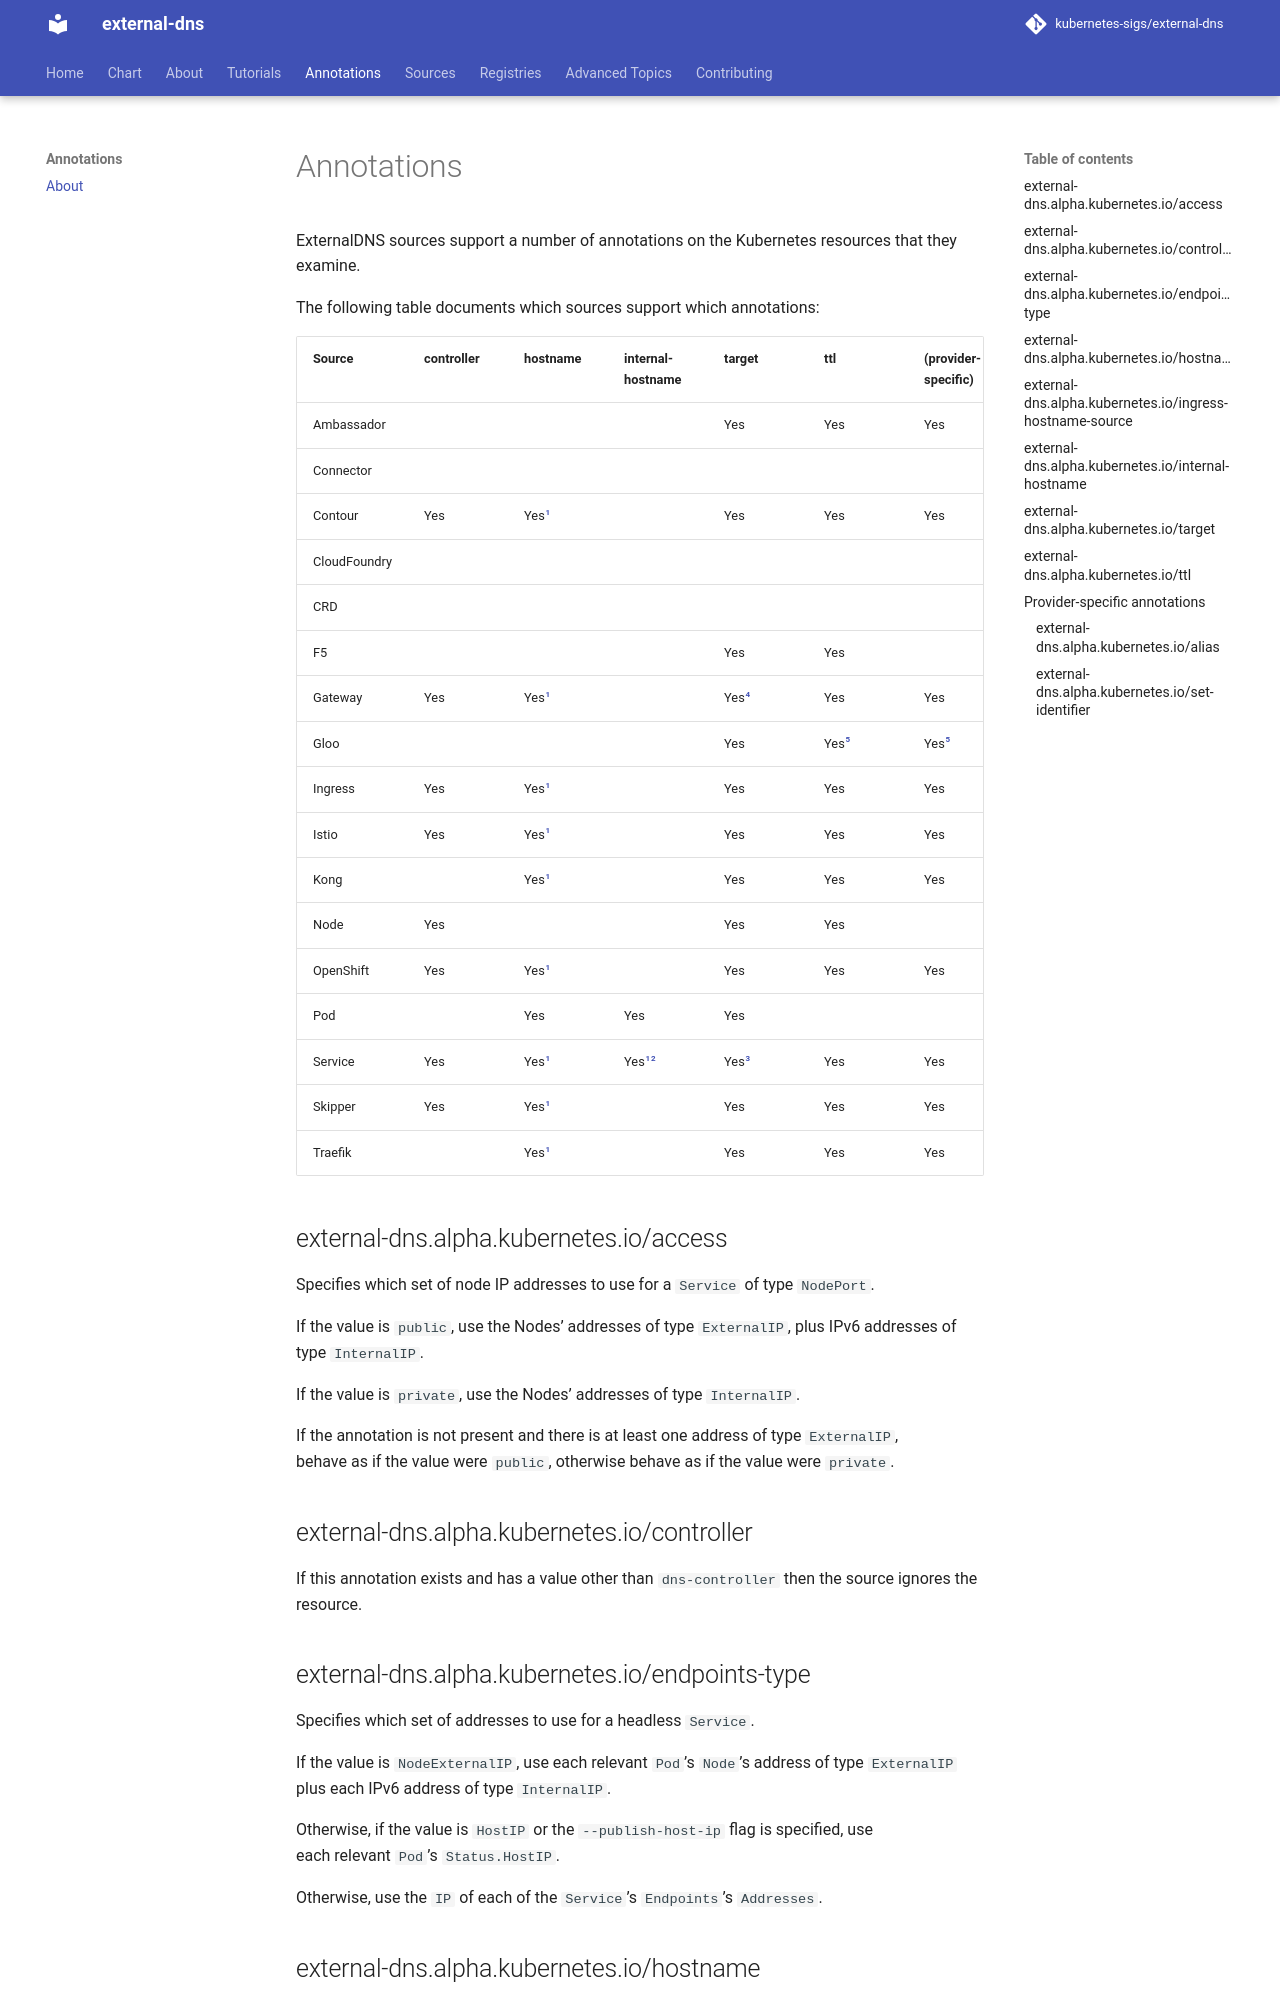

repository: newrelic-forks/external-dns · page: v0.18.0/docs/annotations/annotations/index.html · generator: mkdocs

# Annotations

ExternalDNS sources support a number of annotations on the Kubernetes resources that they examine.

The following table documents which sources support which annotations:

| Source       | controller | hostname | internal-hostname | target  | ttl     | (provider-specific) |
|--------------|------------|----------|-------------------|---------|---------|---------------------|
| Ambassador   |            |          |                   | Yes     | Yes     | Yes                 |
| Connector    |            |          |                   |         |         |                     |
| Contour      | Yes        | Yes[^1]  |                   | Yes     | Yes     | Yes                 |
| CloudFoundry |            |          |                   |         |         |                     |
| CRD          |            |          |                   |         |         |                     |
| F5           |            |          |                   | Yes     | Yes     |                     |
| Gateway      | Yes        | Yes[^1]  |                   | Yes[^4] | Yes     | Yes                 |
| Gloo         |            |          |                   | Yes     | Yes[^5] | Yes[^5]             |
| Ingress      | Yes        | Yes[^1]  |                   | Yes     | Yes     | Yes                 |
| Istio        | Yes        | Yes[^1]  |                   | Yes     | Yes     | Yes                 |
| Kong         |            | Yes[^1]  |                   | Yes     | Yes     | Yes                 |
| Node         | Yes        |          |                   | Yes     | Yes     |                     |
| OpenShift    | Yes        | Yes[^1]  |                   | Yes     | Yes     | Yes                 |
| Pod          |            | Yes      | Yes               | Yes     |         |                     |
| Service      | Yes        | Yes[^1]  | Yes[^1][^2]       | Yes[^3] | Yes     | Yes                 |
| Skipper      | Yes        | Yes[^1]  |                   | Yes     | Yes     | Yes                 |
| Traefik      |            | Yes[^1]  |                   | Yes     | Yes     | Yes                 |

[^1]: Unless the `--ignore-hostname-annotation` flag is specified.
[^2]: Only behaves differently than `hostname` for `Service`s of type `ClusterIP` or `LoadBalancer`.
[^3]: Also supported on `Pods` referenced from a headless `Service`'s `Endpoints`.
[^4]: The annotation must be on the `Gateway`.
[^5]: The annotation must be on the listener's `VirtualService`.

## external-dns.alpha.kubernetes.io/access

Specifies which set of node IP addresses to use for a `Service` of type `NodePort`.

If the value is `public`, use the Nodes' addresses of type `ExternalIP`, plus IPv6 addresses of type `InternalIP`.

If the value is `private`, use the Nodes' addresses of type `InternalIP`.

If the annotation is not present and there is at least one address of type `ExternalIP`,
behave as if the value were `public`, otherwise behave as if the value were `private`.
